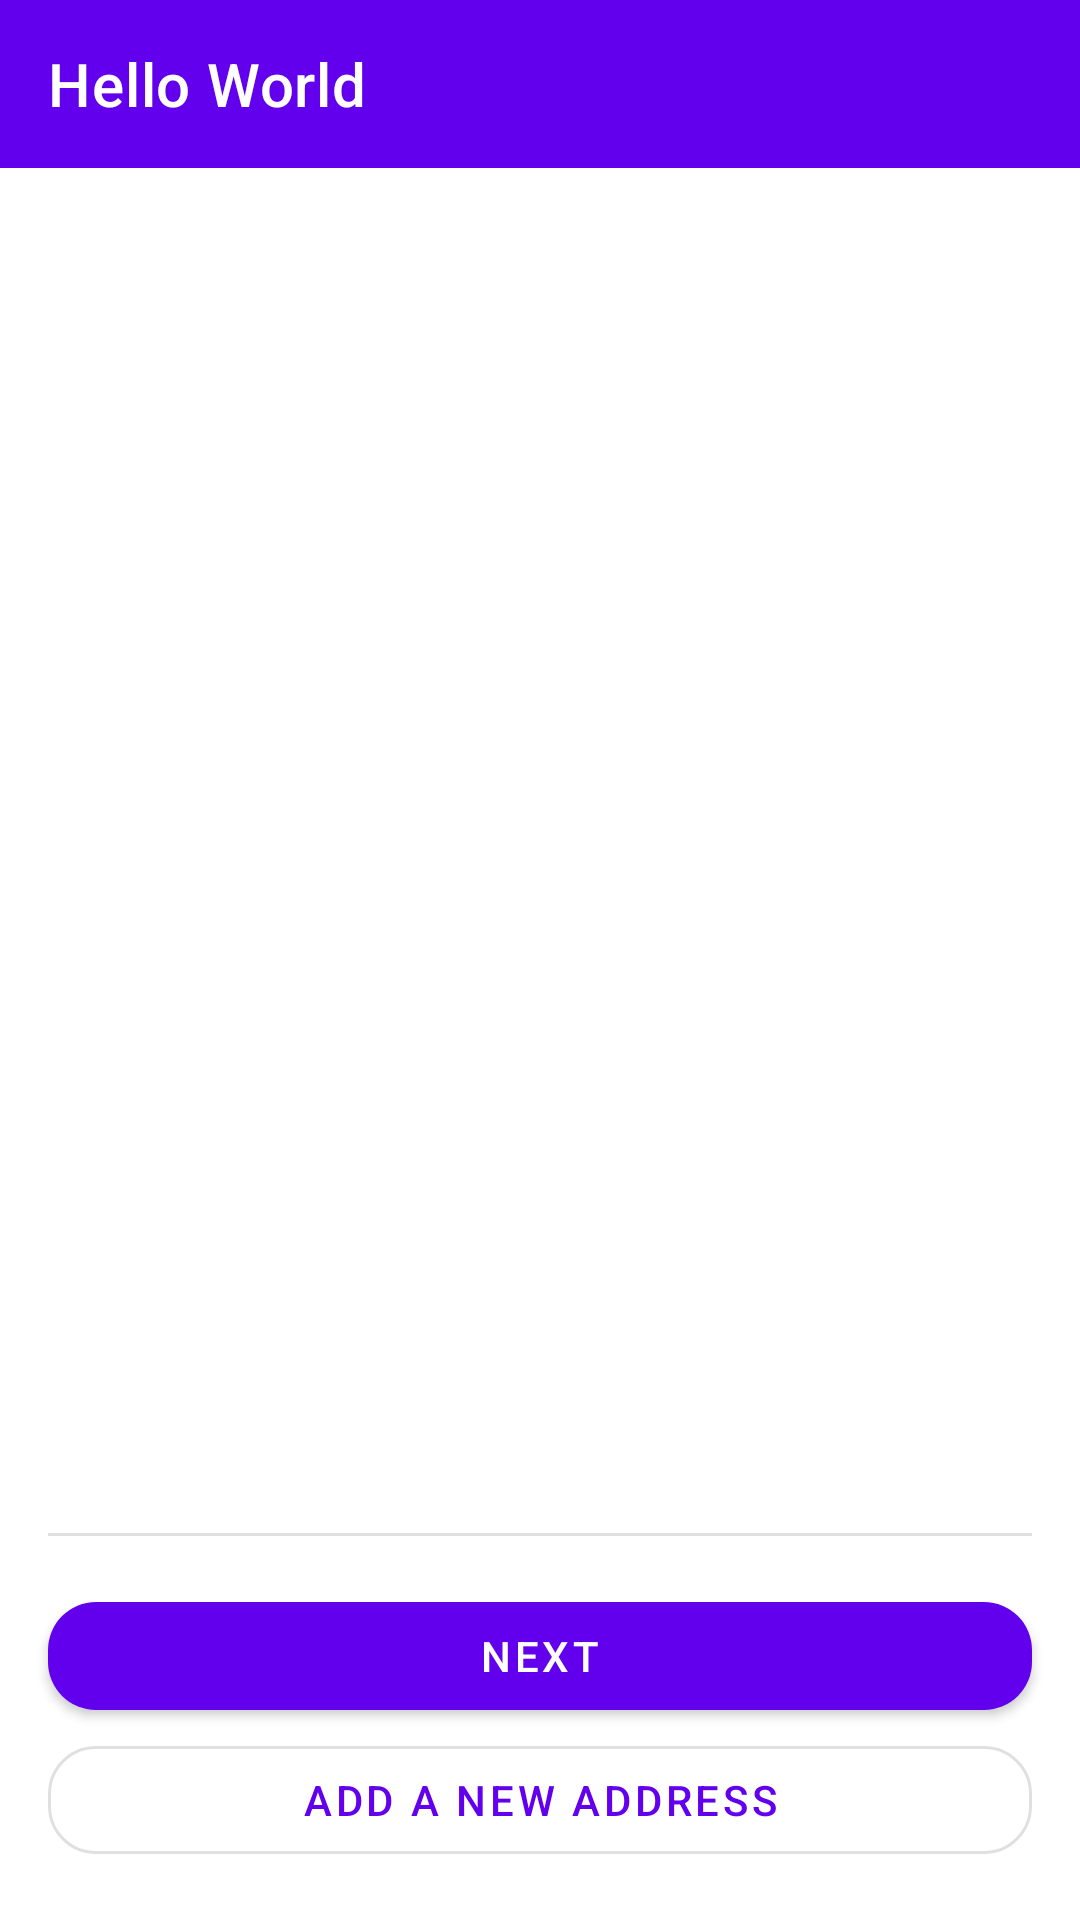

Android layout source for this screen:
<!-- AndroidManifest.xml: application theme Theme.ECommerce -->
<!-- res/layout/activity_client_address_list.xml -->
<?xml version="1.0" encoding="utf-8"?>
<androidx.constraintlayout.widget.ConstraintLayout xmlns:android="http://schemas.android.com/apk/res/android"
    xmlns:app="http://schemas.android.com/apk/res-auto"
    xmlns:tools="http://schemas.android.com/tools"
    android:id="@+id/clientAddressListLayout"
    android:layout_width="match_parent"
    android:layout_height="match_parent"
    tools:context=".activities.client.address.list.ClientAddressListActivity">

    <include
        android:id="@+id/action_bar"
        layout="@layout/action_bar"
        app:layout_constraintTop_toTopOf="parent" />

    <androidx.recyclerview.widget.RecyclerView
        android:id="@+id/rv_address"
        android:layout_width="match_parent"
        android:layout_height="0dp"
        android:clipToPadding="false"
        app:layoutManager="androidx.recyclerview.widget.LinearLayoutManager"
        app:layout_constraintBottom_toTopOf="@id/divider"
        app:layout_constraintTop_toBottomOf="@id/action_bar"
        tools:listitem="@layout/cardview_address" />

    <com.google.android.material.divider.MaterialDivider
        android:id="@+id/divider"
        android:layout_width="0dp"
        android:layout_height="wrap_content"
        android:layout_marginBottom="16dp"
        app:layout_constraintBottom_toTopOf="@id/btn_nextAddressList"
        app:layout_constraintEnd_toEndOf="@+id/btn_nextAddressList"
        app:layout_constraintStart_toStartOf="@id/btn_nextAddressList" />

    <com.google.android.material.button.MaterialButton
        android:id="@+id/btn_nextAddressList"
        android:layout_width="0dp"
        android:layout_height="wrap_content"
        android:text="@string/next"
        app:cornerRadius="16dp"
        app:layout_constraintBottom_toTopOf="@id/btn_createAnAddress"
        app:layout_constraintEnd_toEndOf="@id/btn_createAnAddress"
        app:layout_constraintStart_toStartOf="@id/btn_createAnAddress" />

    <com.google.android.material.button.MaterialButton
        android:id="@+id/btn_createAnAddress"
        style="@style/Widget.MaterialComponents.Button.OutlinedButton"
        android:layout_width="match_parent"
        android:layout_height="wrap_content"
        android:layout_marginStart="16dp"
        android:layout_marginEnd="16dp"
        android:layout_marginBottom="16dp"
        android:text="@string/add_a_new_address"
        app:cornerRadius="16dp"
        app:layout_constraintBottom_toBottomOf="parent" />

</androidx.constraintlayout.widget.ConstraintLayout>
<!-- res/layout/action_bar.xml (included above) -->
<?xml version="1.0" encoding="utf-8"?>
<com.google.android.material.appbar.AppBarLayout xmlns:android="http://schemas.android.com/apk/res/android"
    xmlns:tools="http://schemas.android.com/tools"
    style="@style/Widget.MaterialComponents.AppBarLayout.Primary"
    android:layout_width="match_parent"
    android:layout_height="wrap_content">

    <androidx.appcompat.widget.Toolbar
        android:id="@+id/toolbar"
        style="@style/Widget.MaterialComponents.Toolbar.Primary"
        android:layout_width="match_parent"
        android:layout_height="?attr/actionBarSize"
        tools:menu="@menu/menu_shopping_bag"
        tools:title="Hello World" />

</com.google.android.material.appbar.AppBarLayout>
<!-- res/layout/cardview_address.xml (included above) -->
<?xml version="1.0" encoding="utf-8"?>
<androidx.constraintlayout.widget.ConstraintLayout xmlns:android="http://schemas.android.com/apk/res/android"
    xmlns:app="http://schemas.android.com/apk/res-auto"
    xmlns:tools="http://schemas.android.com/tools"
    android:layout_width="match_parent"
    android:layout_height="wrap_content"
    android:layout_marginTop="8dp"
    android:layout_marginBottom="8dp"
    android:orientation="vertical"
    android:paddingStart="16dp"
    android:paddingTop="16dp"
    android:paddingEnd="16dp">

    <ImageView
        android:id="@+id/img_checkAddressItem"
        android:layout_width="40dp"
        android:layout_height="40dp"
        android:contentDescription="@string/cd_image_check_address_item"
        android:src="@drawable/ic_check_circle_outline"
        android:visibility="invisible"
        app:layout_constraintBottom_toBottomOf="@id/neighborhoodAddressItem"
        app:layout_constraintEnd_toEndOf="parent"
        app:layout_constraintTop_toTopOf="@id/directionAddressItem"
        app:tint="?attr/colorPrimary"
        tools:visibility="visible" />

    <TextView
        android:id="@+id/directionAddressItem"
        android:layout_width="0dp"
        android:layout_height="wrap_content"
        android:singleLine="true"
        android:textAppearance="?attr/textAppearanceSubtitle1"
        app:layout_constraintEnd_toStartOf="@id/img_checkAddressItem"
        app:layout_constraintStart_toStartOf="parent"
        app:layout_constraintTop_toTopOf="parent"
        tools:text="Address" />

    <TextView
        android:id="@+id/neighborhoodAddressItem"
        android:layout_width="0dp"
        android:layout_height="wrap_content"
        android:singleLine="true"
        android:textAppearance="?attr/textAppearanceBody2"
        app:layout_constraintEnd_toStartOf="@+id/img_checkAddressItem"
        app:layout_constraintStart_toStartOf="parent"
        app:layout_constraintTop_toBottomOf="@id/directionAddressItem"
        tools:text="Neighborhood" />

    <com.google.android.material.divider.MaterialDivider
        android:layout_width="0dp"
        android:layout_height="wrap_content"
        android:layout_marginTop="24dp"
        android:layout_marginEnd="16dp"
        app:layout_constraintEnd_toStartOf="@id/img_checkAddressItem"
        app:layout_constraintStart_toStartOf="@id/directionAddressItem"
        app:layout_constraintTop_toBottomOf="@id/neighborhoodAddressItem" />

</androidx.constraintlayout.widget.ConstraintLayout>
<!-- resources referenced by this layout -->
<resources>
  <string name="add_a_new_address">Add a new address</string>
  <string name="cd_image_check_address_item">Send to this address.</string>
  <string name="next">Next</string>
  <style name="Theme.ECommerce" parent="Theme.MaterialComponents.DayNight.NoActionBar">
          
          <item name="colorPrimary">@color/purple_500</item>
          <item name="colorPrimaryVariant">@color/purple_700</item>
          <item name="colorOnPrimary">@color/white</item>
          
          <item name="colorSecondary">@color/teal_200</item>
          <item name="colorSecondaryVariant">@color/teal_700</item>
          <item name="colorOnSecondary">@color/black</item>
          
          <item name="android:statusBarColor" tools:targetApi="l">?attr/colorPrimaryVariant</item>
          
      </style>
  <!-- not gathered from this repository: default colours our renderer supplied (Android Studio template values) -->
  <color name="purple_500">#FF6200EE</color>
  <color name="purple_700">#FF3700B3</color>
  <color name="teal_200">#FF03DAC5</color>
  <color name="teal_700">#FF018786</color>
  <color name="black">#FF000000</color>
  <color name="white">#FFFFFFFF</color>
</resources>
